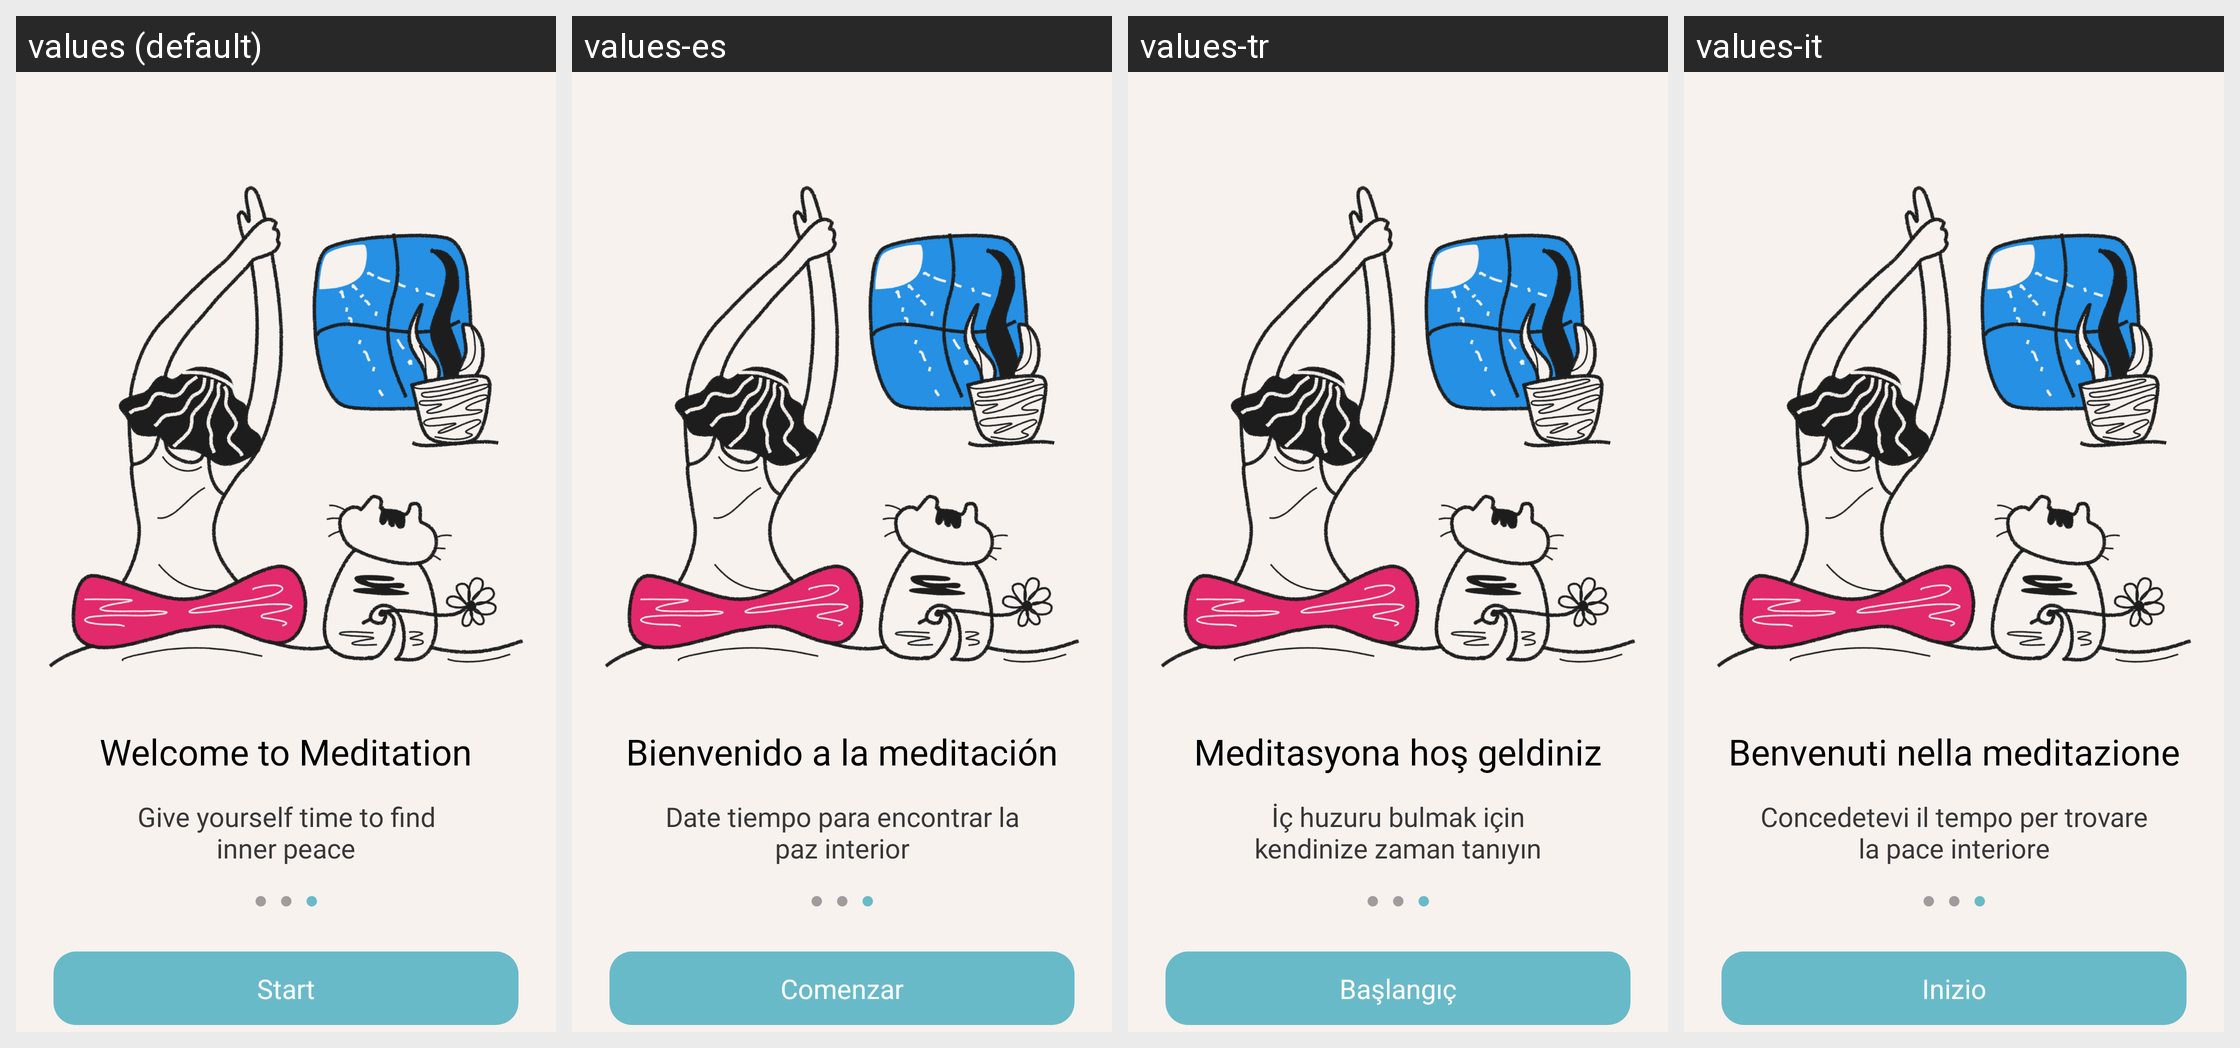

The Android screen above is rendered under several locales of the same app. Produce the string resources it draws, with the default and per-locale values.
Android screen res/layout/fragment_third.xml rendered under 4 locales, left to right: values (default), values-es, values-tr, values-it. Device: Nexus 5 (rendered at 1080×1920; each locale shown at half size, 540×960, under a caption strip naming it); theme Theme.MeditationMobileApp.
Other locales in the repository, not shown: values-fr, values-ka, values-pt.
Strings drawn on this screen, with the default value and each locale's value (text and hints the layout hard-codes, and strings that could not be matched under every locale, appear in the picture but are not listed):

welcome_to_meditasion
  values: Welcome to Meditation
  values-es: Bienvenido a la meditación
  values-tr: Meditasyona hoş geldiniz
  values-it: Benvenuti nella meditazione

give_yourself_time_to_find_inner_peace
  values: Give yourself time to find inner peace
  values-es: Date tiempo para encontrar la paz interior
  values-tr: İç huzuru bulmak için kendinize zaman tanıyın
  values-it: Concedetevi il tempo per trovare la pace interiore

start
  values: Start
  values-es: Comenzar
  values-tr: Başlangıç
  values-it: Inizio
